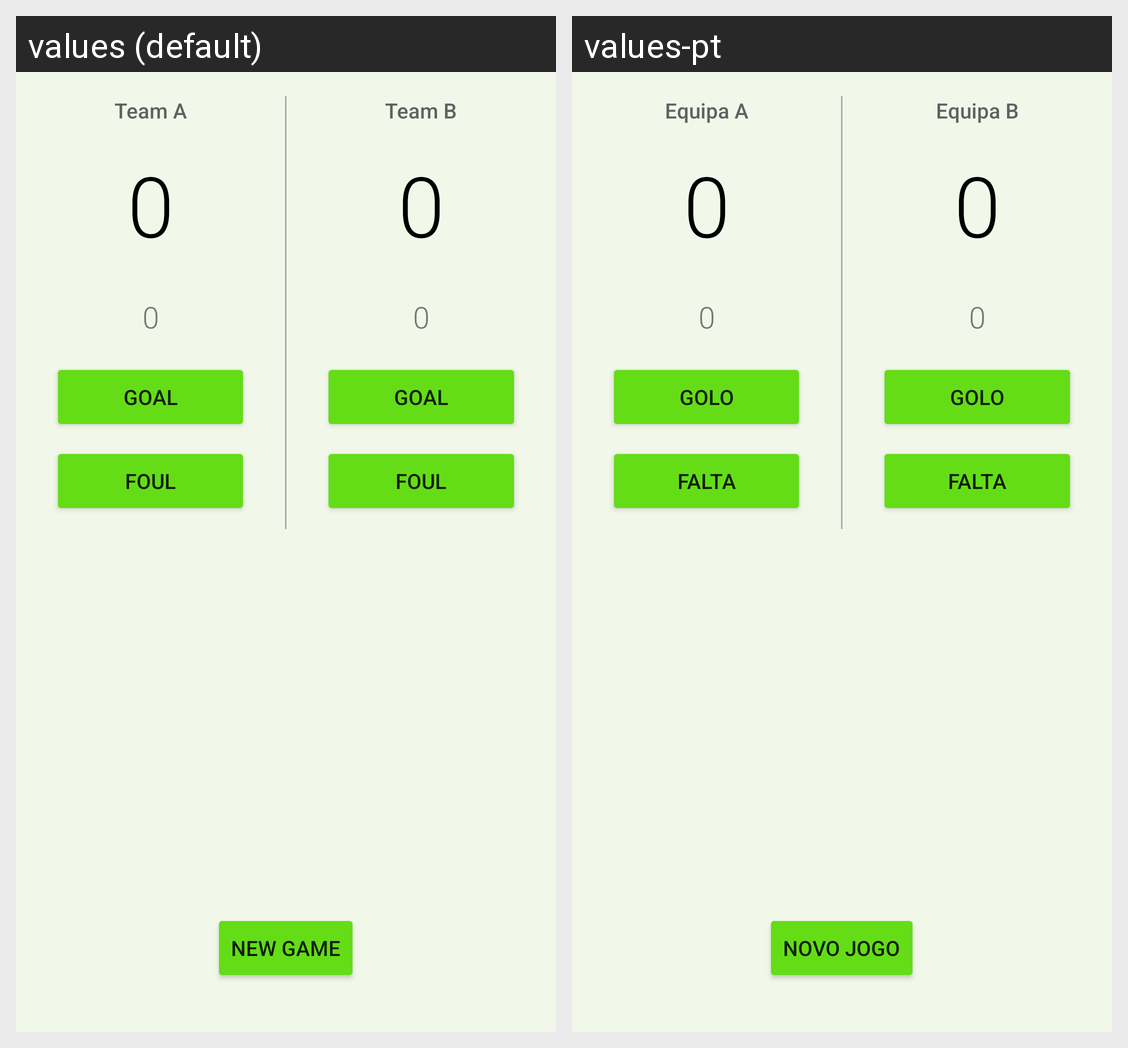

The same Android screen rendered under two of its app's locales, left to right. List the strings drawn on it with the default value and each locale's translation.
Android screen res/layout/activity_main.xml rendered under 2 locales, left to right: values (default), values-pt. Device: Nexus 5 (rendered at 1080×1920; each locale shown at half size, 540×960, under a caption strip naming it); theme AppTheme.
Strings drawn on this screen, with the default value and each locale's value (text and hints the layout hard-codes, and strings that could not be matched under every locale, appear in the picture but are not listed):

TeamA
  values: Team A
  values-pt: Equipa A

GoalKeeperA
  values: 0
  values-pt: 0

GoalA
  values: Goal
  values-pt: Golo

FoulA
  values: Foul
  values-pt: Falta

TeamB
  values: Team B
  values-pt: Equipa B

GoalKeeperB
  values: 0
  values-pt: 0

FoulKeeperB
  values: 0
  values-pt: 0

GoalB
  values: Goal
  values-pt: Golo

FoulB
  values: Foul
  values-pt: Falta

Reset
  values: New Game
  values-pt: Novo Jogo
